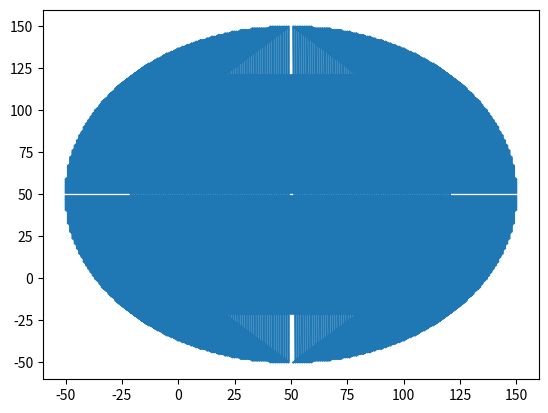

This figure's Python source:
import matplotlib.pyplot as plt
r=100
x=0
y=r
m=50
n=50
a=[]
b=[]
d = 3-2*(r)
while(x<y):
    i=0
    if (d<0):
        
        d = d+(4*x)+6
        x=x+1
        
    else:
              
        d = d+(4*(x-y))+10
        x=x+1
        y=y-1
    a.insert(i,x+m)
    b.insert(i,y+n)
    i=i+1
    a.insert(i,y+m)
    b.insert(i,x+n)
    i=i+1
    a.insert(i,-y+m)
    b.insert(i,x+n)
    i=i+1
    a.insert(i,-x+m)
    b.insert(i,y+n)
    i=i+1
    a.insert(i,-x+m)
    b.insert(i,-y+n)
    i=i+1
    a.insert(i,-y+m)
    b.insert(i,-x+n)
    i=i+1
    a.insert(i,y+m)
    b.insert(i,-x+n)
    i=i+1
    a.insert(i,x+m)
    b.insert(i,-y+n)
    i=i+1
    print(x)
    print(y)
    
    
plt.plot(a,b)
# plt.plot(x+m,y+n)
# plt.plot(y+m,x+n)
# plt.plot(-y+m,x+n)
# plt.plot(-x+m,y+n)
# plt.plot(-x+m,-y+n)
# plt.plot(-y+m,-x+n)
# plt.plot(y+m,-x+n)
# plt.plot(x+m,-y+n)
    
    
